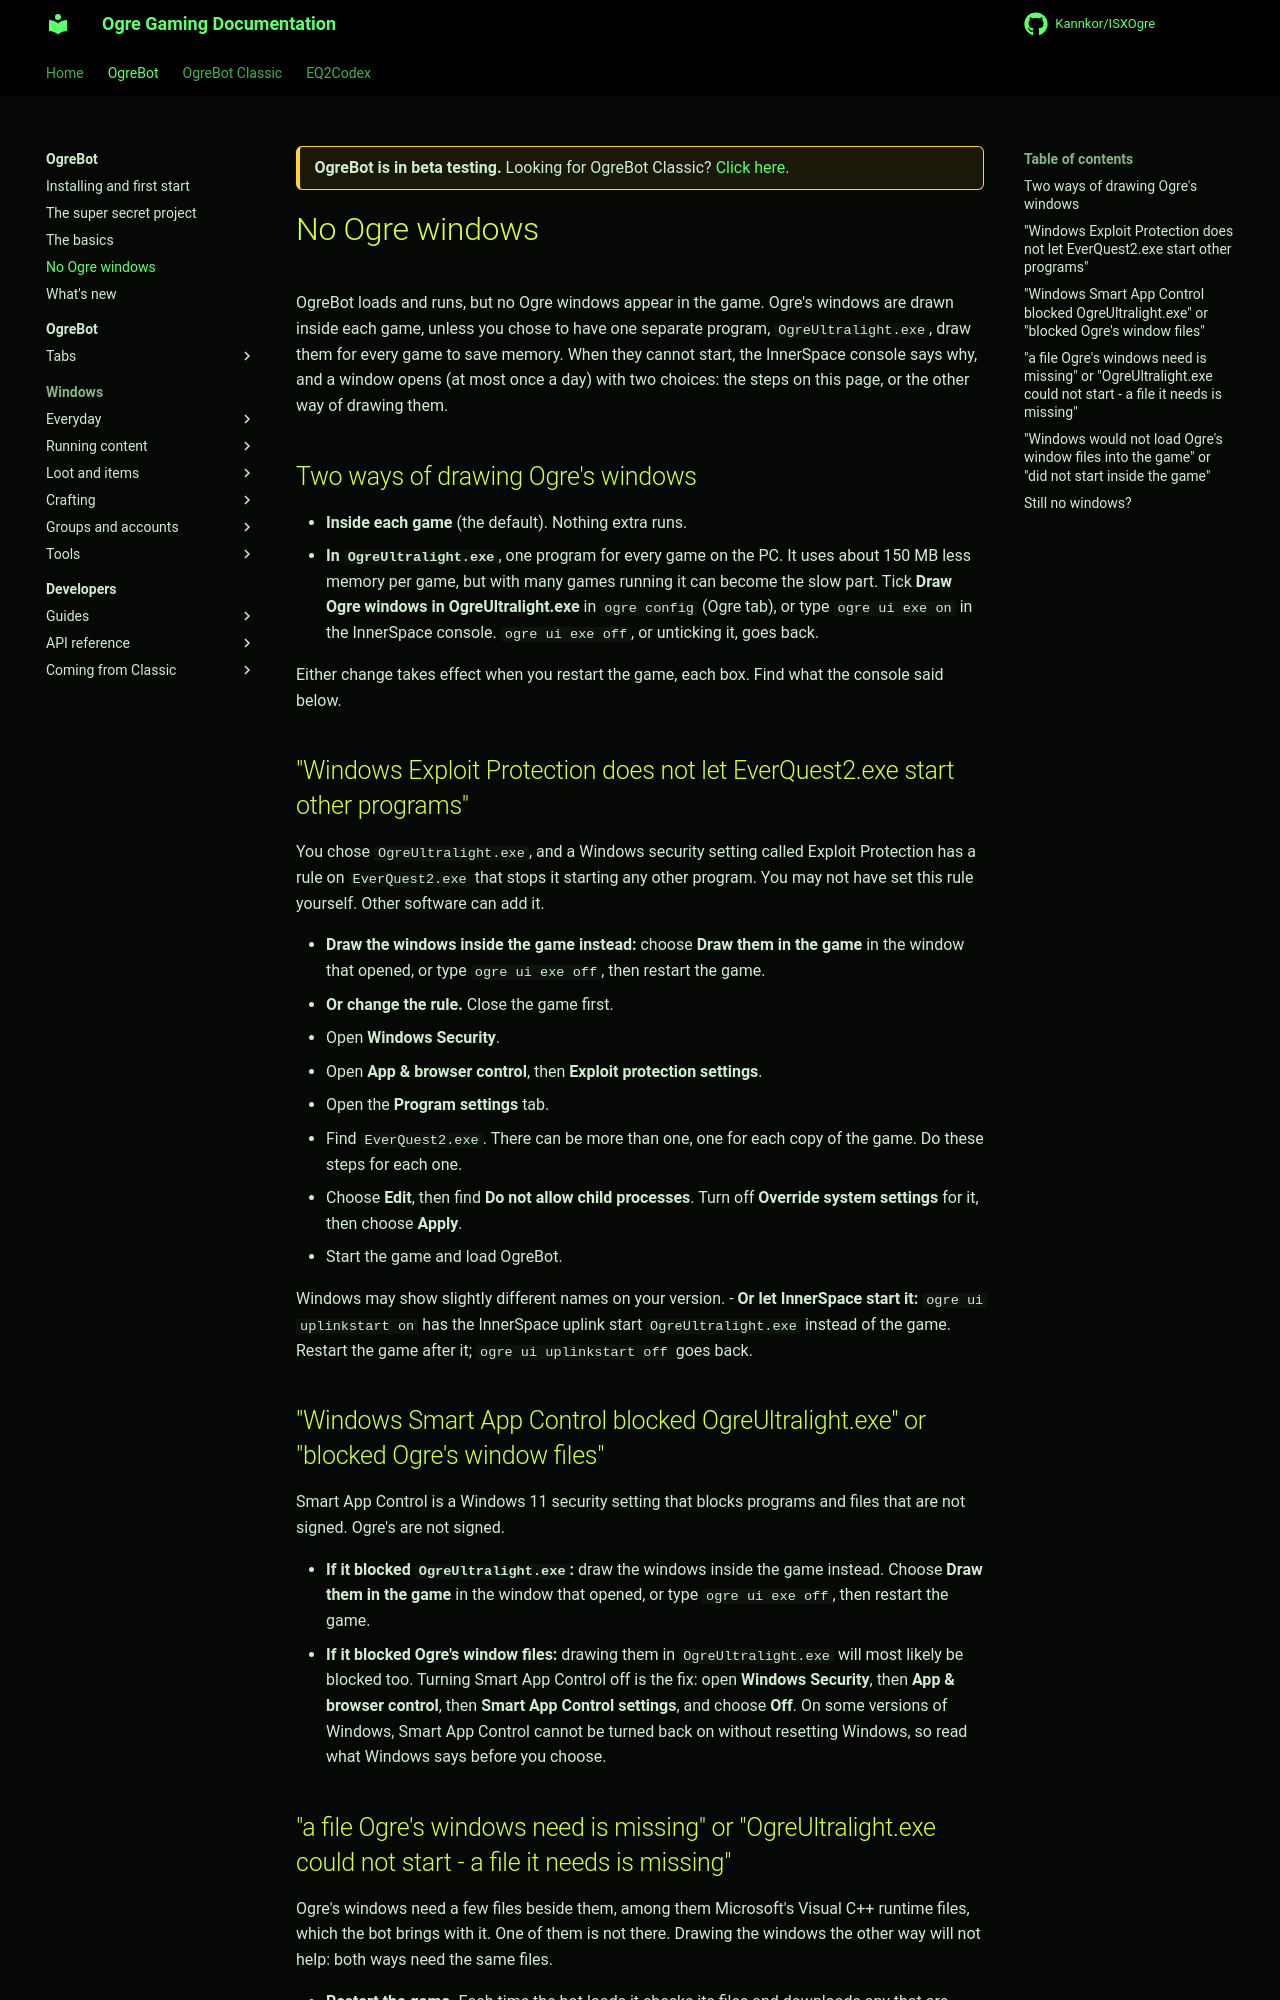

repository: Kannkor/ISXOgre · page: EQ2/bot/no-ogre-windows/index.html · generator: mkdocs

<div class="ogre-beta" markdown>
**OgreBot is in beta testing.** Looking for OgreBot Classic? [Click here](../index.md).
</div>

# No Ogre windows

OgreBot loads and runs, but no Ogre windows appear in the game. Ogre's windows are drawn inside each game, unless you chose to have one separate program, `OgreUltralight.exe`, draw them for every game to save memory. When they cannot start, the InnerSpace console says why, and a window opens (at most once a day) with two choices: the steps on this page, or the other way of drawing them.

## Two ways of drawing Ogre's windows

- **Inside each game** (the default). Nothing extra runs.
- **In `OgreUltralight.exe`**, one program for every game on the PC. It uses about 150 MB less memory per game, but with many games running it can become the slow part. Tick **Draw Ogre windows in OgreUltralight.exe** in `ogre config` (Ogre tab), or type `ogre ui exe on` in the InnerSpace console. `ogre ui exe off`, or unticking it, goes back.

Either change takes effect when you restart the game, each box. Find what the console said below.

## "Windows Exploit Protection does not let EverQuest2.exe start other programs"

You chose `OgreUltralight.exe`, and a Windows security setting called Exploit Protection has a rule on `EverQuest2.exe` that stops it starting any other program. You may not have set this rule yourself. Other software can add it.

- **Draw the windows inside the game instead:** choose **Draw them in the game** in the window that opened, or type `ogre ui exe off`, then restart the game.
- **Or change the rule.** Close the game first.
  1. Open **Windows Security**.
  2. Open **App & browser control**, then **Exploit protection settings**.
  3. Open the **Program settings** tab.
  4. Find `EverQuest2.exe`. There can be more than one, one for each copy of the game. Do these steps for each one.
  5. Choose **Edit**, then find **Do not allow child processes**. Turn off **Override system settings** for it, then choose **Apply**.
  6. Start the game and load OgreBot.

  Windows may show slightly different names on your version.
- **Or let InnerSpace start it:** `ogre ui uplinkstart on` has the InnerSpace uplink start `OgreUltralight.exe` instead of the game. Restart the game after it; `ogre ui uplinkstart off` goes back.

## "Windows Smart App Control blocked OgreUltralight.exe" or "blocked Ogre's window files"

Smart App Control is a Windows 11 security setting that blocks programs and files that are not signed. Ogre's are not signed.

- **If it blocked `OgreUltralight.exe`:** draw the windows inside the game instead. Choose **Draw them in the game** in the window that opened, or type `ogre ui exe off`, then restart the game.
- **If it blocked Ogre's window files:** drawing them in `OgreUltralight.exe` will most likely be blocked too. Turning Smart App Control off is the fix: open **Windows Security**, then **App & browser control**, then **Smart App Control settings**, and choose **Off**. On some versions of Windows, Smart App Control cannot be turned back on without resetting Windows, so read what Windows says before you choose.
